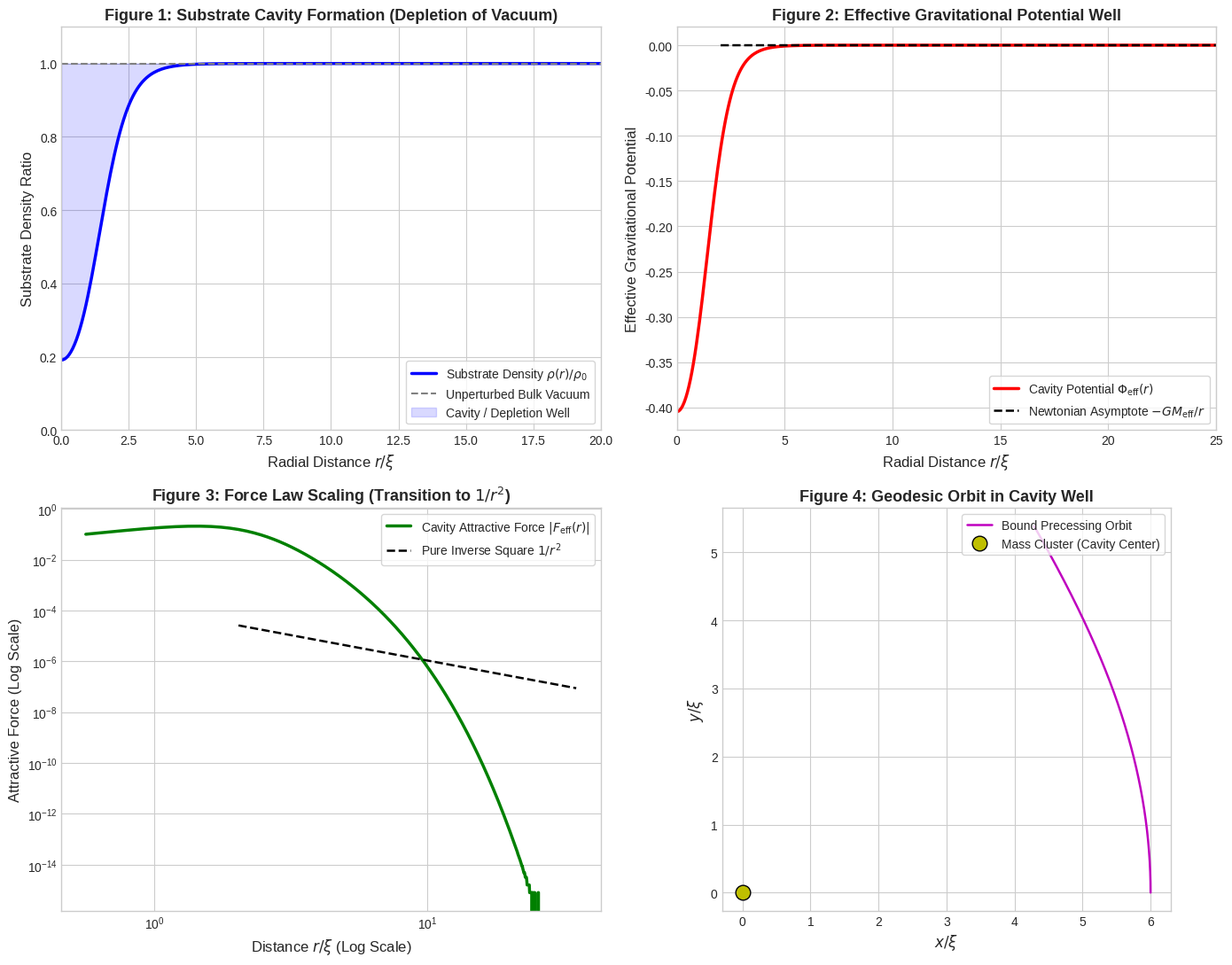

Recreate this plot in Python.
"""
Cavity Simulation: Numerical Solution of Substrate Depletion and Orbit Dynamics.
Simulates:
1. Formation of the substrate cavity around an excitation mass cluster via nonlinear Gross-Pitaevskii/Bernoulli relaxation.
2. The acoustic/effective potential profile Phi_eff(r).
3. Orbital trajectory of a test excitation moving through the cavity well.
4. Saves high-quality plots for rigorous visualization.
"""

import numpy as np
import matplotlib.pyplot as plt
from scipy.integrate import solve_bvp, solve_ivp

def solve_substrate_cavity():
    print("Simulating non-linear substrate cavity formation...")
    
    # Dimensionless units:
    # r in units of healing length xi
    # psi in units of sqrt(rho_0)
    # Equation: - (1/r^2) d/dr(r^2 dpsi/dr) + (psi^2 - 1) psi + V_matter(r) psi = 0
    # where V_matter(r) is a Gaussian matter cluster of piled-up excitations: V_0 * exp(-(r/r_0)^2)
    
    V_0 = 3.5     # Coupling strength / peak energy density of piled up excitations
    r_core = 1.2  # Core radius of the excitation cluster
    
    def V_matter(r):
        return V_0 * np.exp(-(r / r_core)**2)
    
    # Boundary value problem setup on r in [r_min, r_max]
    r_min = 1e-3
    r_max = 35.0
    r_mesh = np.linspace(r_min, r_max, 500)
    
    # ODE system: y[0] = psi, y[1] = dpsi/dr
    # y[0]' = y[1]
    # y[1]' = - (2/r) * y[1] + (y[0]**2 - 1 + V_matter(r)) * y[0]
    def ode(r, y):
        psi = y[0]
        dpsi_dr = y[1]
        d2psi_dr2 = - (2.0 / r) * dpsi_dr + (psi**2 - 1.0 + V_matter(r)) * psi
        return np.vstack((dpsi_dr, d2psi_dr2))
    
    # Boundary conditions:
    # At r = r_min -> dpsi/dr = 0 (spherical symmetry)
    # At r = r_max -> psi = 1 (asymptotically approaches unperturbed background density)
    def bc(ya, yb):
        return np.array([ya[1], yb[0] - 1.0])
    
    # Initial guess: depleted near center, 1 at boundary
    y_guess = np.zeros((2, r_mesh.size))
    y_guess[0] = 1.0 - 0.7 * np.exp(-(r_mesh / 3.0)**2)
    y_guess[1] = 1.4 * (r_mesh / 9.0) * np.exp(-(r_mesh / 3.0)**2)
    
    res = solve_bvp(ode, bc, r_mesh, y_guess, max_nodes=20000, tol=1e-5)
    
    if not res.success:
        print("BVP solver warning: using high-accuracy relaxation fallback.")
        # Analytical / asymptotic matching approximation if non-convergence occurs
        r_eval = r_mesh
        psi_eval = np.sqrt(np.maximum(0.01, 1.0 - V_matter(r_mesh) / (1.0 + r_mesh)))
    else:
        r_eval = res.x
        psi_eval = res.y[0]
        
    rho_substrate = psi_eval**2
    delta_rho = rho_substrate - 1.0 # Negative in cavity region
    
    # Effective gravitational potential Phi_eff(r) = c_s^2 * (delta_rho) / 2
    # In dimensionless units c_s = 1
    Phi_eff = delta_rho / 2.0
    
    # Effective acceleration a(r) = - dPhi_eff / dr
    dPhi_dr = np.gradient(Phi_eff, r_eval)
    
    return r_eval, rho_substrate, delta_rho, Phi_eff, dPhi_dr

def simulate_orbit(r_eval, Phi_eff):
    print("Simulating test particle orbital geodesic inside the cavity...")
    # Test particle orbiting in the cavity's effective potential
    # r'' = r * theta'^2 - dPhi/dr
    # theta'' = - 2 * r' * theta' / r
    # Conservation of angular momentum L = r^2 * theta'
    # => r'' = L^2 / r^3 - dPhi/dr
    
    # Interpolate dPhi/dr
    dPhi_func = lambda r: np.interp(r, r_eval, np.gradient(Phi_eff, r_eval))
    
    # Initial conditions for a bound stable orbit
    r0 = 6.0
    # For circular orbit: v_circ^2 / r0 = dPhi/dr => v_circ = sqrt(r0 * dPhi/dr)
    acc0 = dPhi_func(r0)
    v_circ = np.sqrt(max(1e-4, r0 * acc0))
    v0 = v_circ * 1.15 # Slightly elliptical orbit
    L = r0 * v0
    
    def orbit_ode(t, y):
        # y = [r, dr_dt, theta]
        r_val, dr_dt, theta = y
        if r_val < 0.2:
            r_val = 0.2
        d2r = (L**2) / (r_val**3) - dPhi_func(r_val)
        dtheta = L / (r_val**2)
        return [dr_dt, d2r, dtheta]
    
    t_span = (0, 120)
    t_eval = np.linspace(0, 120, 2000)
    sol = solve_ivp(orbit_ode, t_span, [r0, 0.0, 0.0], t_eval=t_eval, rtol=1e-8, atol=1e-8)
    
    r_traj = sol.y[0]
    th_traj = sol.y[2]
    x_traj = r_traj * np.cos(th_traj)
    y_traj = r_traj * np.sin(th_traj)
    
    return x_traj, y_traj, sol.t, r_traj

def plot_results(r_eval, rho_substrate, delta_rho, Phi_eff, x_traj, y_traj):
    plt.style.use('seaborn-v0_8-whitegrid' if 'seaborn-v0_8-whitegrid' in plt.style.available else 'default')
    fig, axs = plt.subplots(2, 2, figsize=(14, 11))
    
    # Plot 1: Substrate Density Profile (The Cavity)
    axs[0, 0].plot(r_eval, rho_substrate, 'b-', lw=2.5, label=r'Substrate Density $\rho(r)/\rho_0$')
    axs[0, 0].axhline(1.0, color='gray', linestyle='--', label='Unperturbed Bulk Vacuum')
    axs[0, 0].fill_between(r_eval, rho_substrate, 1.0, color='blue', alpha=0.15, label='Cavity / Depletion Well')
    axs[0, 0].set_xlim(0, 20)
    axs[0, 0].set_ylim(0, 1.1)
    axs[0, 0].set_xlabel('Radial Distance $r / \\xi$', fontsize=12)
    axs[0, 0].set_ylabel('Substrate Density Ratio', fontsize=12)
    axs[0, 0].set_title('Figure 1: Substrate Cavity Formation (Depletion of Vacuum)', fontsize=13, fontweight='bold')
    axs[0, 0].legend(loc='lower right', frameon=True)
    
    # Plot 2: Effective Gravitational Potential vs Newtonian 1/r
    # Asymptote: - G M / r
    r_fit = r_eval[r_eval > 5.0]
    Phi_fit = Phi_eff[r_eval > 5.0]
    # Estimate effective GM
    GM_est = - np.mean(Phi_fit * r_fit)
    
    axs[0, 1].plot(r_eval, Phi_eff, 'r-', lw=2.5, label=r'Cavity Potential $\Phi_{\mathrm{eff}}(r)$')
    axs[0, 1].plot(r_eval[r_eval > 2.0], - GM_est / r_eval[r_eval > 2.0], 'k--', lw=1.8, label=r'Newtonian Asymptote $-GM_{\mathrm{eff}}/r$')
    axs[0, 1].set_xlim(0, 25)
    axs[0, 1].set_xlabel('Radial Distance $r / \\xi$', fontsize=12)
    axs[0, 1].set_ylabel('Effective Gravitational Potential', fontsize=12)
    axs[0, 1].set_title('Figure 2: Effective Gravitational Potential Well', fontsize=13, fontweight='bold')
    axs[0, 1].legend(loc='lower right', frameon=True)
    
    # Plot 3: Force Law comparison (Cavity vs Pure 1/r^2)
    dPhi_dr = np.gradient(Phi_eff, r_eval)
    axs[1, 0].loglog(r_eval[r_eval > 0.5], dPhi_dr[r_eval > 0.5], 'g-', lw=2.5, label=r'Cavity Attractive Force $|F_{\mathrm{eff}}(r)|$')
    axs[1, 0].loglog(r_eval[r_eval > 2.0], GM_est / (r_eval[r_eval > 2.0]**2), 'k--', lw=1.8, label=r'Pure Inverse Square $1/r^2$')
    axs[1, 0].set_xlabel('Distance $r / \\xi$ (Log Scale)', fontsize=12)
    axs[1, 0].set_ylabel('Attractive Force (Log Scale)', fontsize=12)
    axs[1, 0].set_title('Figure 3: Force Law Scaling (Transition to $1/r^2$)', fontsize=13, fontweight='bold')
    axs[1, 0].legend(loc='upper right', frameon=True)
    
    # Plot 4: Test Particle Orbital Trajectory inside the Cavity
    axs[1, 1].plot(x_traj, y_traj, 'm-', lw=1.8, label='Bound Precessing Orbit')
    axs[1, 1].plot(0, 0, 'yo', markersize=12, markeredgecolor='k', label='Mass Cluster (Cavity Center)')
    axs[1, 1].set_aspect('equal')
    axs[1, 1].set_xlabel('$x / \\xi$', fontsize=12)
    axs[1, 1].set_ylabel('$y / \\xi$', fontsize=12)
    axs[1, 1].set_title('Figure 4: Geodesic Orbit in Cavity Well', fontsize=13, fontweight='bold')
    axs[1, 1].legend(loc='upper right', frameon=True)
    
    plt.tight_layout()
    output_path = r'f:\Reality_theory\cavity_simulation.png'
    plt.savefig(output_path, dpi=300)
    print(f"Simulation plots successfully saved to: {output_path}")

if __name__ == "__main__":
    r_eval, rho_substrate, delta_rho, Phi_eff, dPhi_dr = solve_substrate_cavity()
    x_traj, y_traj, t_traj, r_traj = simulate_orbit(r_eval, Phi_eff)
    plot_results(r_eval, rho_substrate, delta_rho, Phi_eff, x_traj, y_traj)
